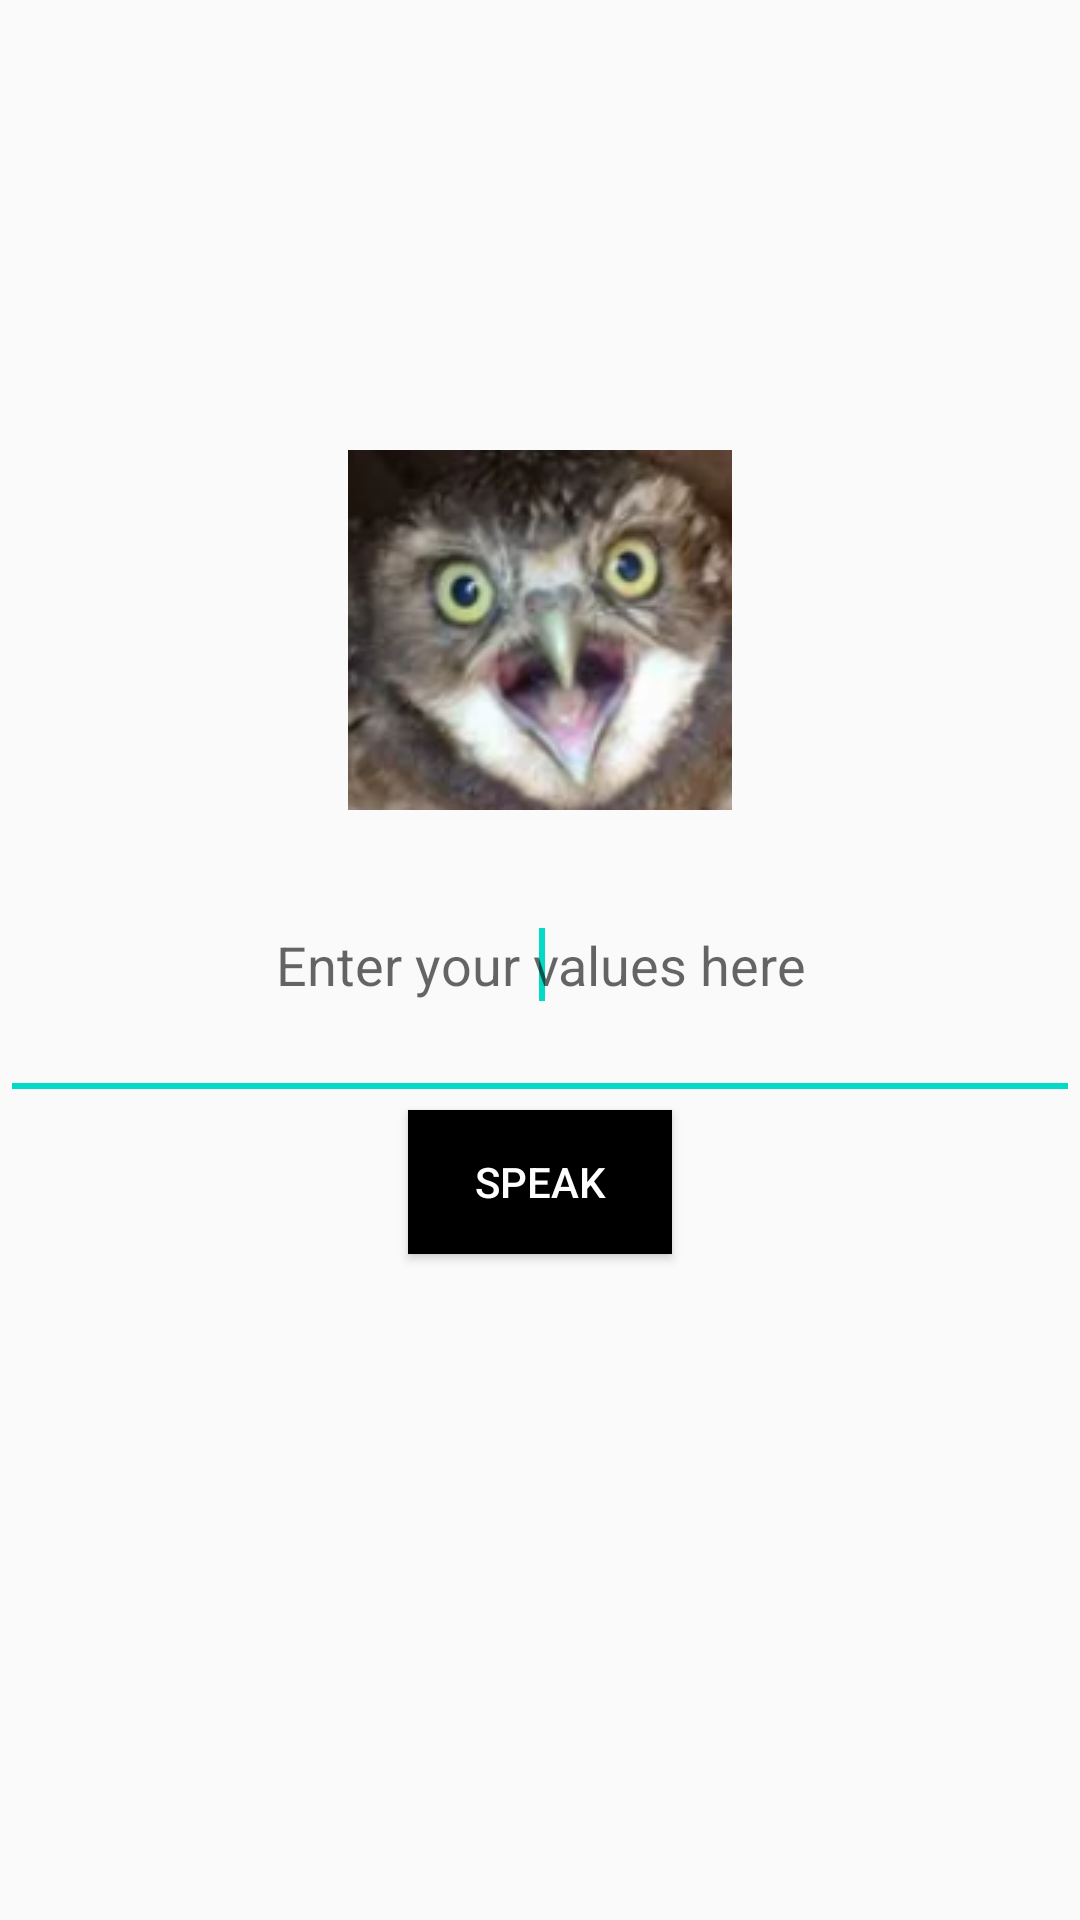

Layout XML and referenced resources for this Android screen:
<!-- AndroidManifest.xml: application theme Theme.SoftewareLabApp -->
<!-- res/layout/activity_talk_owl.xml -->
<?xml version="1.0" encoding="utf-8"?>
<RelativeLayout xmlns:android="http://schemas.android.com/apk/res/android"
    xmlns:app="http://schemas.android.com/apk/res-auto"
    xmlns:tools="http://schemas.android.com/tools"
    android:layout_width="match_parent"
    android:layout_height="match_parent"
    tools:context=".TalkOwlActivity">

    <ImageView
        android:id="@+id/speakowl"
        android:layout_width="wrap_content"
        android:layout_height="wrap_content"
        android:layout_above="@id/text_value_speech"
        android:layout_centerHorizontal="true"
        android:src="@drawable/owl_open_mouth" />
    
    <EditText
        android:id="@+id/text_value_speech"
        android:layout_width="match_parent"
        android:layout_height="wrap_content"
        android:minHeight="100dp"
        android:layout_centerInParent="true"
        android:hint="@string/enter_your_values_here"
        android:textAlignment="center"
        >
        <requestFocus />
    </EditText>

    <Button
        android:id="@+id/buttonspeak"
        android:layout_width="wrap_content"
        android:layout_height="wrap_content"
        android:layout_below="@+id/text_value_speech"
        android:layout_centerInParent="true"
        android:background="@color/black"
        android:textColor="@color/white"
        android:shadowColor="@color/yellow_golden"
        android:text="@string/speak" />

</RelativeLayout>
<!-- resources referenced by this layout -->
<resources>
  <color name="black">#FF000000</color>
  <color name="white">#FFFFFFFF</color>
  <color name="yellow_golden">#DD9900</color>
  <!-- drawable owl_open_mouth: png bitmap (drawable-v24, 44856 bytes) -->
  <string name="enter_your_values_here">Enter your values here</string>
  <string name="speak">SPEAK</string>
  <style name="Theme.SoftewareLabApp" parent="Theme.AppCompat.Light.DarkActionBar">
          
          <item name="colorPrimary">@color/purple_500</item>
          <item name="colorPrimaryDark">@color/purple_700</item>
          <item name="colorAccent">@color/teal_200</item>
          
      </style>
  <color name="purple_500">#FF6200EE</color>
  <color name="purple_700">#FF3700B3</color>
  <color name="teal_200">#FF03DAC5</color>
</resources>
